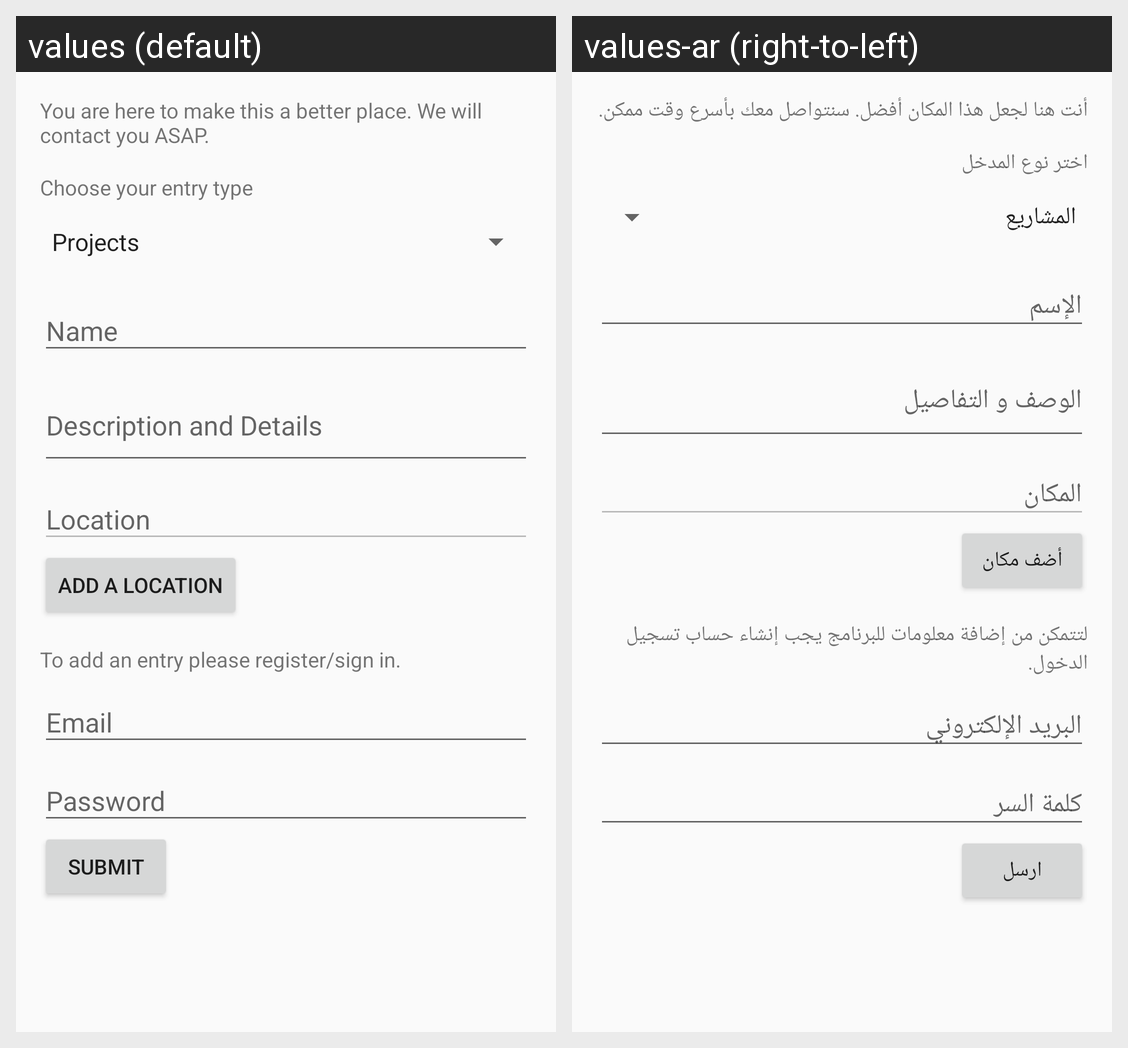

Translations of the strings shown on this Android screen, per locale in the grid:
Android screen res/layout/activity_add_form.xml rendered under 2 locales, left to right: values (default), values-ar (right-to-left). Device: Nexus 5 (rendered at 1080×1920; each locale shown at half size, 540×960, under a caption strip naming it); theme AppTheme.
Strings drawn on this screen, with the default value and each locale's value (text and hints the layout hard-codes, and strings that could not be matched under every locale, appear in the picture but are not listed):

add_form_description
  values: You are here to make this a better place. We will contact you ASAP.
  values-ar: أنت هنا لجعل هذا المكان أفضل. سنتواصل معك بأسرع وقت ممكن.

add_form_spinner_description
  values: Choose your entry type
  values-ar: اختر نوع المدخل

add_location
  values: Add a location
  values-ar: أضف مكان

form_signin_required_description
  values: To add an entry please register/sign in.
  values-ar: لتتمكن من إضافة معلومات للبرنامج يجب إنشاء حساب تسجيل الدخول.

submit
  values: Submit
  values-ar: ارسل
